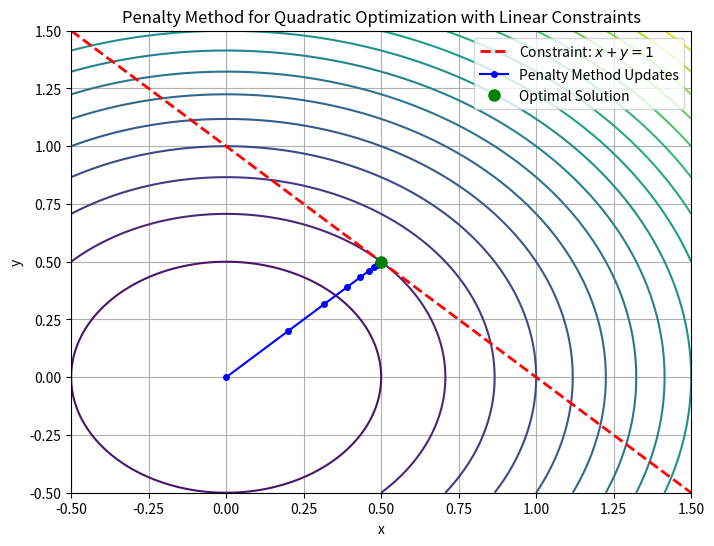

Write the Python code that produced this figure.
import numpy as np
import matplotlib.pyplot as plt

# Define the quadratic objective function
def quadratic_objective(x):
    return x[0]**2 + x[1]**2  # Minimize x^2 + y^2

# Define the linear equality constraint: x + y - 1 = 0
def equality_constraint(x):
    return x[0] + x[1] - 1  # Reformulated as g(x) = 0

# Define the penalty function
def penalty_function(x, r):
    return quadratic_objective(x) + r * equality_constraint(x)**2

# Penalty Method Implementation
def penalty_method(initial_x, r_init=1, tol=1e-6, max_iter=50):
    x = np.array(initial_x, dtype=float)
    r = r_init  # Initial penalty parameter
    update_path = [x.copy()]  # Store iterations for visualization

    for _ in range(max_iter):
        # Compute gradients of the penalty function - analytic gradient
        grad_x = np.array([2*x[0], 2*x[1]]) + 2 * r * equality_constraint(x) * np.array([1, 1])

        # Perform gradient descent step
        step_size = 0.1 / r  # Decreasing step size as penalty increases
        x -= step_size * grad_x

        update_path.append(x.copy())

        # Increase the penalty parameter
        r *= 10

        # Check convergence (constraint satisfaction)
        if abs(equality_constraint(x)) < tol:
            break

    return x, update_path

# Solve using the Penalty Method
initial_x = [0, 0]  # Initial guess
solution_x, update_path = penalty_method(initial_x)

# Convert update path to lists for visualization
update_x, update_y = zip(*update_path)

# Visualization of Penalty Method updates
fig, ax = plt.subplots(figsize=(8, 6))

# Create a grid for visualization
x_vals = np.linspace(-0.5, 1.5, 400)
y_vals = np.linspace(-0.5, 1.5, 400)
X, Y = np.meshgrid(x_vals, y_vals)
Z = quadratic_objective([X, Y])

# Contour plot of the objective function
contour = ax.contour(X, Y, Z, levels=20, cmap="viridis")

# Plot the constraint line x + y = 1
constraint_x = np.linspace(-0.5, 1.5, 100)
constraint_y = 1 - constraint_x
ax.plot(constraint_x, constraint_y, 'r--', linewidth=2, label=r"Constraint: $x + y = 1$")

# Plot the Penalty Method update path
ax.plot(update_x, update_y, 'bo-', markersize=4, label="Penalty Method Updates")

# Mark the final solution
ax.plot(solution_x[0], solution_x[1], 'go', markersize=8, label="Optimal Solution")

ax.set_xlabel("x")
ax.set_ylabel("y")
ax.set_title("Penalty Method for Quadratic Optimization with Linear Constraints")

ax.legend()
ax.grid(True)

plt.show(block=True)
